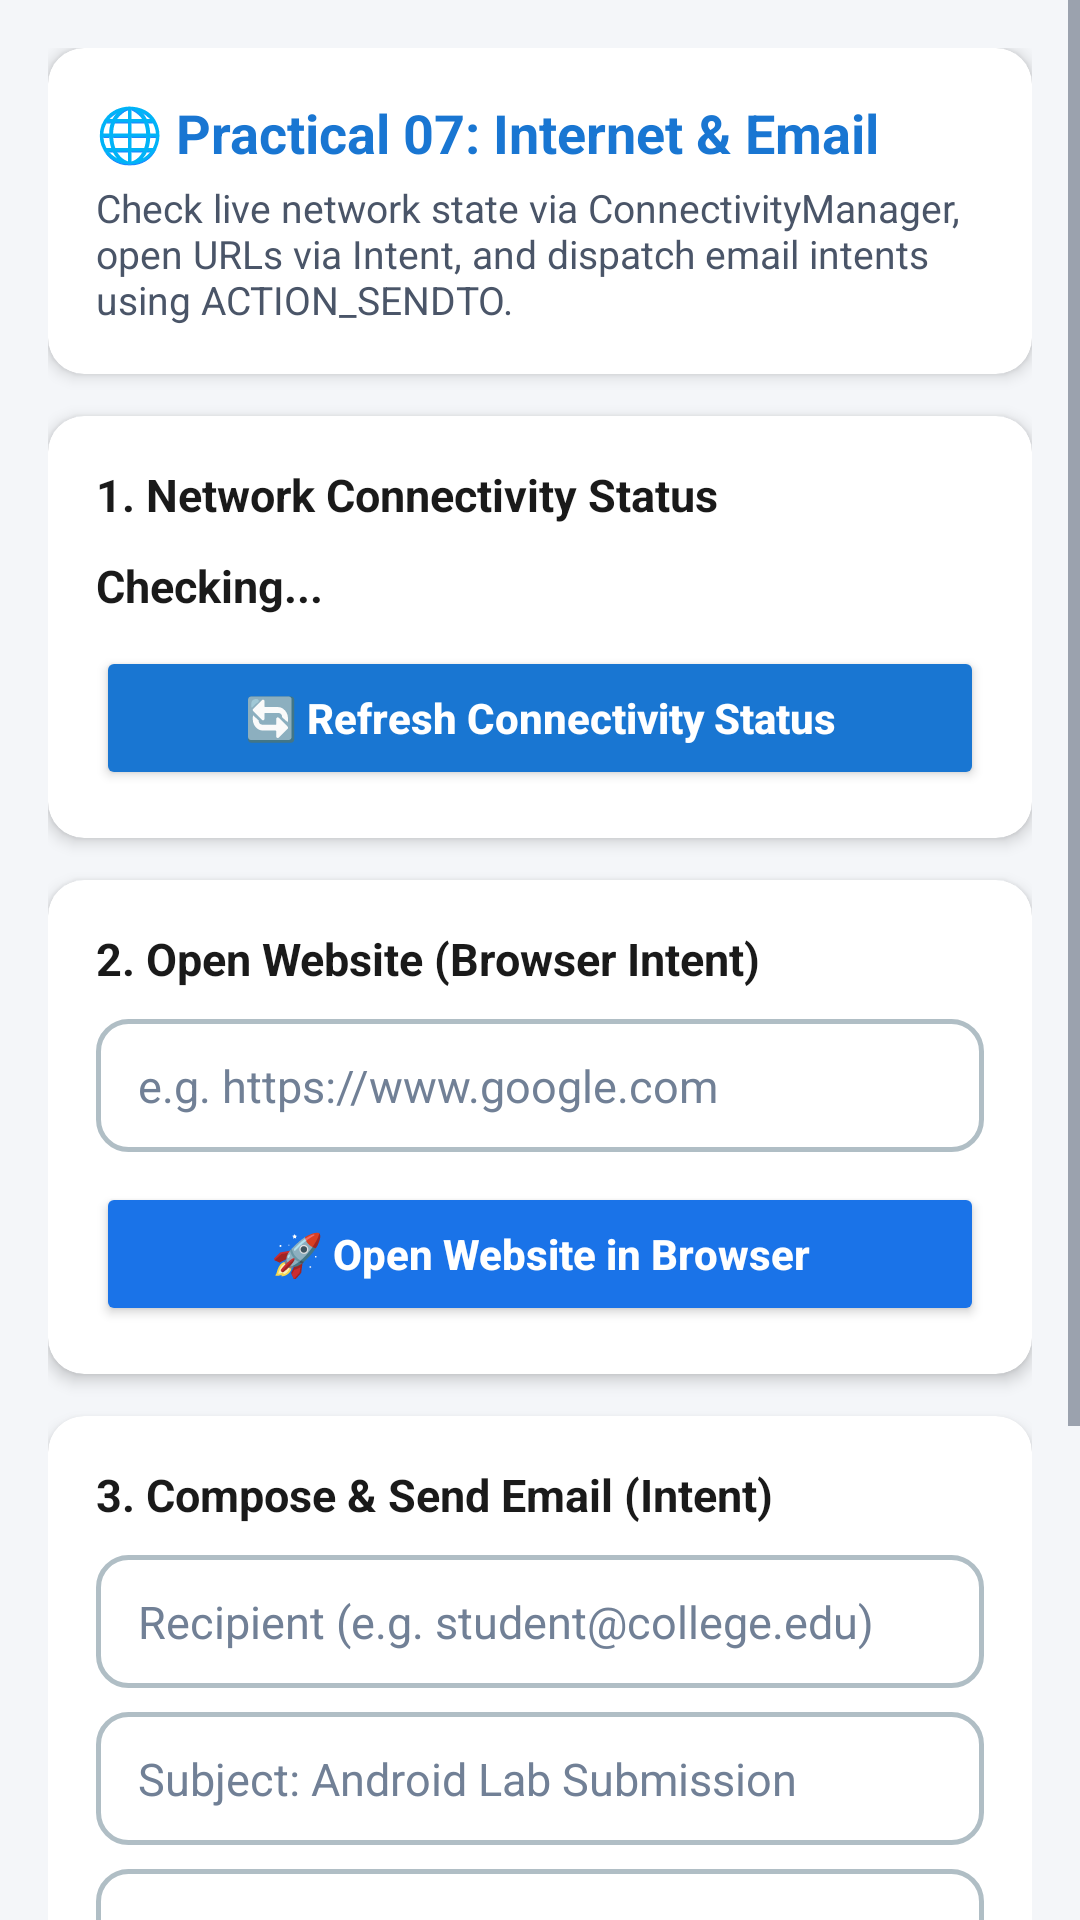

Write the Android layout XML for this screen, with the resource values it uses.
<!-- AndroidManifest.xml: application theme Theme.AndroidLabPracticals -->
<!-- res/layout/activity_internet_email.xml -->
<?xml version="1.0" encoding="utf-8"?>
<ScrollView xmlns:android="http://schemas.android.com/apk/res/android"
    xmlns:app="http://schemas.android.com/apk/res-auto"
    android:layout_width="match_parent"
    android:layout_height="match_parent"
    android:background="@color/dashboard_bg">

    <LinearLayout
        android:layout_width="match_parent"
        android:layout_height="wrap_content"
        android:orientation="vertical"
        android:padding="16dp">

        
        <androidx.cardview.widget.CardView
            android:layout_width="match_parent"
            android:layout_height="wrap_content"
            android:layout_marginBottom="14dp"
            app:cardCornerRadius="12dp"
            app:cardElevation="3dp"
            app:cardBackgroundColor="@color/card_bg">

            <LinearLayout
                android:layout_width="match_parent"
                android:layout_height="wrap_content"
                android:orientation="vertical"
                android:padding="16dp">

                <TextView
                    android:layout_width="wrap_content"
                    android:layout_height="wrap_content"
                    android:text="🌐 Practical 07: Internet &amp; Email"
                    android:textSize="18sp"
                    android:textStyle="bold"
                    android:textColor="@color/p7_color" />

                <TextView
                    android:layout_width="wrap_content"
                    android:layout_height="wrap_content"
                    android:text="Check live network state via ConnectivityManager, open URLs via Intent, and dispatch email intents using ACTION_SENDTO."
                    android:textSize="13sp"
                    android:textColor="@color/text_secondary"
                    android:layout_marginTop="4dp" />
            </LinearLayout>
        </androidx.cardview.widget.CardView>

        
        <androidx.cardview.widget.CardView
            android:layout_width="match_parent"
            android:layout_height="wrap_content"
            android:layout_marginBottom="14dp"
            app:cardCornerRadius="12dp"
            app:cardElevation="3dp"
            app:cardBackgroundColor="@color/card_bg">

            <LinearLayout
                android:layout_width="match_parent"
                android:layout_height="wrap_content"
                android:orientation="vertical"
                android:padding="16dp">

                <TextView
                    android:layout_width="wrap_content"
                    android:layout_height="wrap_content"
                    android:text="1. Network Connectivity Status"
                    android:textStyle="bold"
                    android:textSize="15sp"
                    android:textColor="@color/text_primary" />

                <TextView
                    android:id="@+id/tv_conn_status"
                    android:layout_width="match_parent"
                    android:layout_height="wrap_content"
                    android:text="Checking..."
                    android:textSize="15sp"
                    android:textStyle="bold"
                    android:paddingVertical="10dp"
                    android:textColor="@color/text_primary" />

                <Button
                    android:id="@+id/btn_check_conn"
                    android:layout_width="match_parent"
                    android:layout_height="wrap_content"
                    android:text="🔄 Refresh Connectivity Status"
                    android:textAllCaps="false"
                    android:textStyle="bold"
                    android:textColor="@color/white"
                    android:backgroundTint="@color/p7_color" />
            </LinearLayout>
        </androidx.cardview.widget.CardView>

        
        <androidx.cardview.widget.CardView
            android:layout_width="match_parent"
            android:layout_height="wrap_content"
            android:layout_marginBottom="14dp"
            app:cardCornerRadius="12dp"
            app:cardElevation="3dp"
            app:cardBackgroundColor="@color/card_bg">

            <LinearLayout
                android:layout_width="match_parent"
                android:layout_height="wrap_content"
                android:orientation="vertical"
                android:padding="16dp">

                <TextView
                    android:layout_width="wrap_content"
                    android:layout_height="wrap_content"
                    android:text="2. Open Website (Browser Intent)"
                    android:textStyle="bold"
                    android:textSize="15sp"
                    android:textColor="@color/text_primary" />

                <EditText
                    android:id="@+id/et_url"
                    android:layout_width="match_parent"
                    android:layout_height="wrap_content"
                    android:hint="e.g. https://www.google.com"
                    android:inputType="textUri"
                    android:textColor="@color/text_primary"
                    android:textColorHint="@color/text_hint"
                    android:background="@drawable/bg_edit_text"
                    android:textSize="15sp"
                    android:layout_marginVertical="10dp" />

                <Button
                    android:id="@+id/btn_open_url"
                    android:layout_width="match_parent"
                    android:layout_height="wrap_content"
                    android:text="🚀 Open Website in Browser"
                    android:textAllCaps="false"
                    android:textStyle="bold"
                    android:textColor="@color/white"
                    android:backgroundTint="@color/colorPrimary" />
            </LinearLayout>
        </androidx.cardview.widget.CardView>

        
        <androidx.cardview.widget.CardView
            android:layout_width="match_parent"
            android:layout_height="wrap_content"
            android:layout_marginBottom="16dp"
            app:cardCornerRadius="12dp"
            app:cardElevation="3dp"
            app:cardBackgroundColor="@color/card_bg">

            <LinearLayout
                android:layout_width="match_parent"
                android:layout_height="wrap_content"
                android:orientation="vertical"
                android:padding="16dp">

                <TextView
                    android:layout_width="wrap_content"
                    android:layout_height="wrap_content"
                    android:text="3. Compose &amp; Send Email (Intent)"
                    android:textStyle="bold"
                    android:textSize="15sp"
                    android:textColor="@color/text_primary" />

                <EditText
                    android:id="@+id/et_email_to"
                    android:layout_width="match_parent"
                    android:layout_height="wrap_content"
                    android:hint="Recipient (e.g. student@college.edu)"
                    android:inputType="textEmailAddress"
                    android:textColor="@color/text_primary"
                    android:textColorHint="@color/text_hint"
                    android:background="@drawable/bg_edit_text"
                    android:textSize="15sp"
                    android:layout_marginTop="10dp" />

                <EditText
                    android:id="@+id/et_email_subject"
                    android:layout_width="match_parent"
                    android:layout_height="wrap_content"
                    android:hint="Subject: Android Lab Submission"
                    android:textColor="@color/text_primary"
                    android:textColorHint="@color/text_hint"
                    android:background="@drawable/bg_edit_text"
                    android:textSize="15sp"
                    android:layout_marginTop="8dp" />

                <EditText
                    android:id="@+id/et_email_body"
                    android:layout_width="match_parent"
                    android:layout_height="wrap_content"
                    android:hint="Message content..."
                    android:minLines="3"
                    android:gravity="top"
                    android:textColor="@color/text_primary"
                    android:textColorHint="@color/text_hint"
                    android:background="@drawable/bg_edit_text"
                    android:textSize="15sp"
                    android:layout_marginTop="8dp"
                    android:layout_marginBottom="12dp" />

                <Button
                    android:id="@+id/btn_send_email"
                    android:layout_width="match_parent"
                    android:layout_height="wrap_content"
                    android:text="✉️ Send Email via Client"
                    android:textAllCaps="false"
                    android:textStyle="bold"
                    android:textColor="@color/white"
                    android:backgroundTint="@color/p7_color" />
            </LinearLayout>
        </androidx.cardview.widget.CardView>

        <TextView
            android:layout_width="match_parent"
            android:layout_height="wrap_content"
            android:text="Made by Yogesh"
            android:textColor="@color/colorPrimary"
            android:textSize="14sp"
            android:textStyle="bold"
            android:gravity="center"
            android:padding="16dp" />

    </LinearLayout>
</ScrollView>
<!-- resources referenced by this layout -->
<resources>
  <color name="card_bg">#FFFFFF</color>
  <color name="colorPrimary">#1A73E8</color>
  <color name="dashboard_bg">#F4F6F9</color>
  <color name="p7_color">#1976D2</color>
  <color name="text_hint">#718096</color>
  <color name="text_primary">#1A1A1A</color>
  <color name="text_secondary">#4A5568</color>
  <color name="white">#FFFFFF</color>
  <!-- drawable bg_edit_text (drawable) -->
  <?xml version="1.0" encoding="utf-8"?>
  <shape xmlns:android="http://schemas.android.com/apk/res/android"
      android:shape="rectangle">
      <solid android:color="@color/input_bg" />
      <stroke
          android:width="1.5dp"
          android:color="@color/input_border" />
      <corners android:radius="10dp" />
      <padding
          android:bottom="12dp"
          android:left="14dp"
          android:right="14dp"
          android:top="12dp" />
  </shape>
  <style name="Theme.AndroidLabPracticals" parent="Theme.MaterialComponents.Light.DarkActionBar">
          
          <item name="colorPrimary">@color/colorPrimary</item>
          <item name="colorPrimaryVariant">@color/colorPrimaryDark</item>
          <item name="colorOnPrimary">@color/white</item>
          
          <item name="colorSecondary">@color/colorAccent</item>
          <item name="colorOnSecondary">@color/white</item>
          
          <item name="android:statusBarColor">@color/colorPrimaryDark</item>
  
          
          <item name="android:textColor">@color/text_primary</item>
          <item name="android:textColorPrimary">@color/text_primary</item>
          <item name="android:textColorSecondary">@color/text_secondary</item>
          <item name="android:editTextColor">@color/text_primary</item>
          <item name="android:textColorHint">@color/text_hint</item>
  
          
          <item name="android:windowBackground">@color/dashboard_bg</item>
          <item name="colorSurface">@color/card_bg</item>
          <item name="colorOnSurface">@color/text_primary</item>
      </style>
  <color name="input_bg">#FFFFFF</color>
  <color name="input_border">#B0BEC5</color>
  <color name="colorPrimaryDark">#1557B0</color>
  <color name="colorAccent">#FF6D00</color>
</resources>
